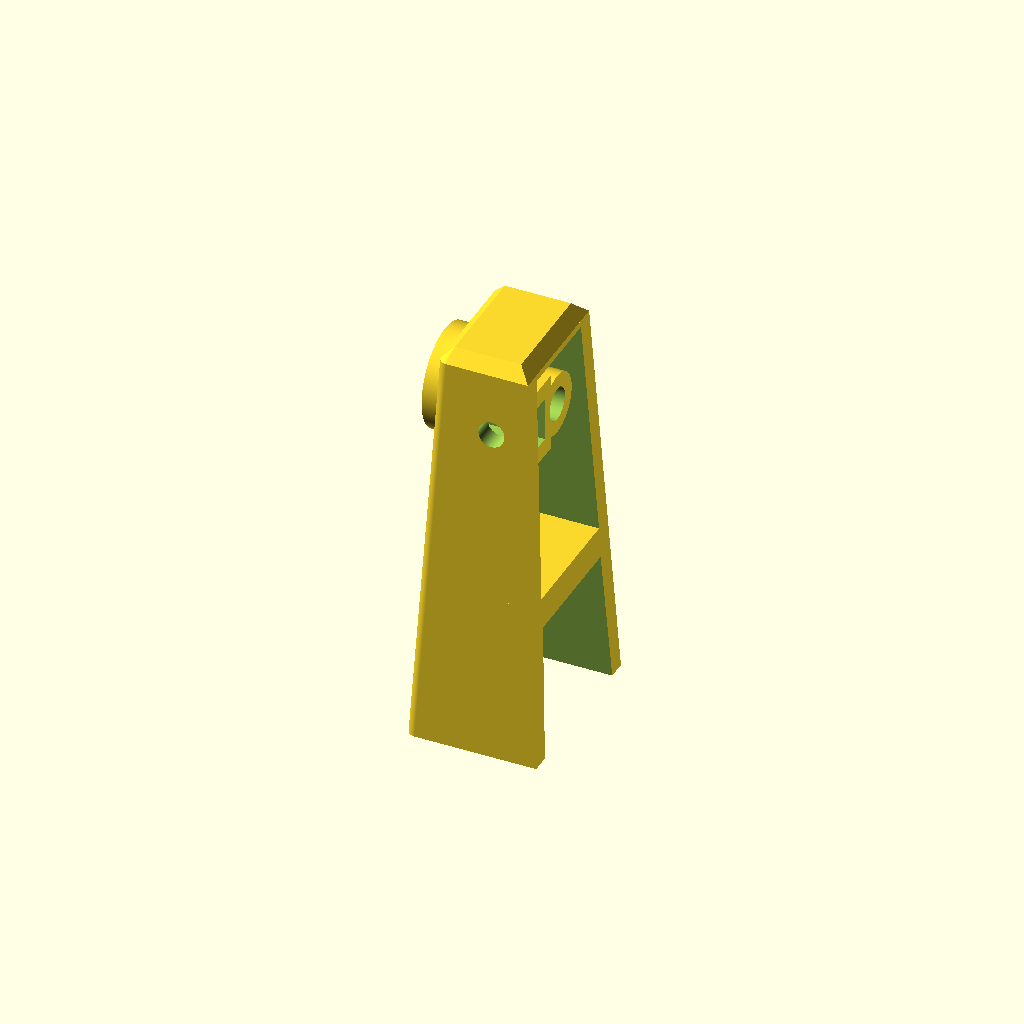
Cell 1 — every parameter at its default value.
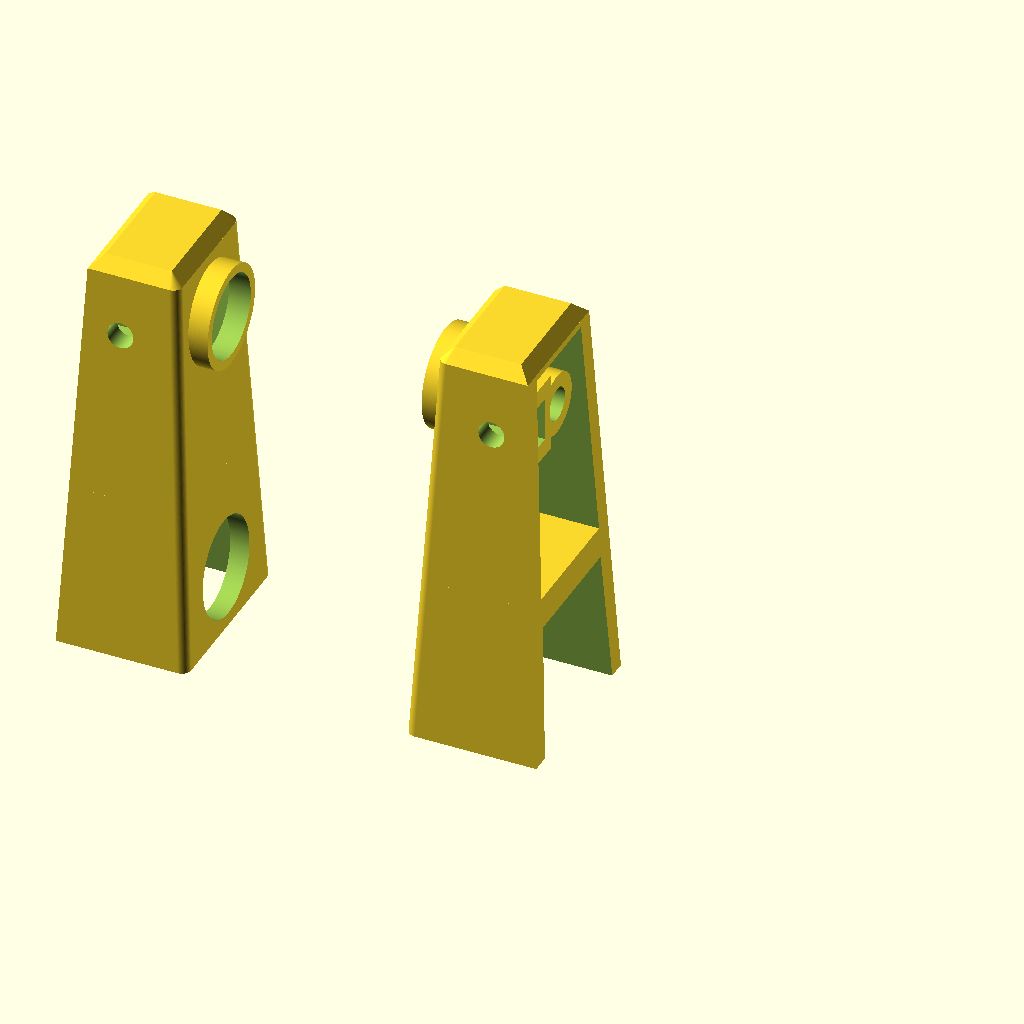
Cell 2: the same model with render_mirrored_piece = true.
One fixed orthographic camera (rotation 55°, 0°, 25°; colour scheme Cornfield) for every cell.
OpenSCAD source file src/pcb-holder-extension_before_rounded_cap.scad:
//==============================================================================
// PCB Holder Extension
//==============================================================================
// Target: Standard PCB holders with ~200x140mm max PCB capacity
// Compatible with:
//   - Noah NH-11E (Amazon B0CY4DRHWK)
//   - Pro's Kit SN-390 (Adafruit 3791)
//
// Function: C-shaped channel that slips onto the arm horizontally from the
//           inner side (toward PCB center). The arm's protruding retainer
//           boss enters through the open outer face. Secured through the
//           original retainer-bolt hole. Extends the arm upward and provides
//           an identical boss + nut pocket at its top so the original
//           spring-loaded PCB bracket and hand screw remount on the extension.
//
// Coordinate system (single piece, "right arm" version):
//   +X = outer side  — OPEN; this is the side the extension slips on from
//   -X = inner side  — closed wall; faces PCB center; carries top boss
//   +Y = front       — closed wall; carries hand-screw through-hole
//   -Y = back        — closed wall; carries hand-screw nut pocket
//   +Z = up          — origin Z = 0 sits at the top face of the arm
//==============================================================================

//==============================================================================
// 1. TARGET HOLDER DIMENSIONS (measured)
//==============================================================================

render_mirrored_piece = false;

// Arm cross-section (tapers linearly bottom -> top over arm_height)
arm_x_bottom = 24;   // mm - "front view" width  (left-right, retainer bolt axis)
arm_x_top    = 16;
arm_y_bottom = 30;   // mm - "side view" width   (front-to-back, hand screw axis)
arm_y_top    = 20;
arm_height   = 80;   // mm

// Retainer-bolt hole on the arm
retainer_bolt_hole_d        = 5;     // mm
retainer_bolt_z_from_bottom = 65;    // mm - center of hole, from arm bottom
retainer_boss_od            = 16.5;  // mm - boss OD on the inner side face
retainer_boss_protrude      = 3.5;     // mm - how far the boss sticks toward center

// Hand screw (locks the retainer bolt; threads in from front-or-back face)
hand_screw_thread_d  = 3.85;  // mm - measured at thread crests
hand_screw_nut_af    = 7;     // mm - hex nut, across-flats (M4)
hand_screw_nut_thick = 3.0;   // mm - M4 hex nut typical axial thickness

//==============================================================================
// 2. EXTENSION PARAMETERS
//==============================================================================

extension_height = 40;   // mm - rise above arm top (parameter; tune as needed)
sleeve_depth     = 27;   // mm - how far the sleeve covers the arm from the top
wall_thickness   = 3;    // mm

// Vertical thickness of the sleeve ceiling. Defaults to wall_thickness so
// the ceiling matches the side walls. Increase to lower the ceiling: the
// arm seats deeper into the sleeve, and the lower bolt hole position
// follows automatically (see derived `lower_bolt_z`).
// Example: set to wall_thickness + 2 to lower the ceiling by 2 mm.
sleeve_ceiling_thickness = wall_thickness;   // mm

// Optional manual Z offset for the lower bolt hole, on top of the auto
// position derived from where the arm seats. Positive moves the hole up
// (less negative Z), negative moves it down. Use to fine-tune alignment
// with the actual arm if measurements drift.
lower_bolt_z_tweak = 3;   // mm

raise_base_ext_sep_wall = 2;

// Trim length of the side walls (+Y, -Y) and the closed -X wall along the
// X axis. Shrinks the outer body width by this amount on the open (+X) side
// only so the -X wall position is preserved and the +X face moves inward.
wall_x_trim      = 3.5;    // mm

// Mirrors original arm: top mounting hole this far below extension top
top_bolt_offset_from_top = 12;

// Boss clearance: hole on the -X wall at lower_bolt_z that lets the arm's
// 15.8 mm boss seat fully through the wall. With wall_thickness < boss
// protrusion, this hole punches all the way through the -X wall.
boss_recess_clearance = -0.45;   // mm - added to OD for slip fit over boss

// Inside boss: cylindrical sleeve on the cavity side of the -X wall around
// the upper bolt hole. Mimics the round wall on the original arm interior —
// reinforces the bolt mount with 3 mm of wall material around the 4 mm hole.
inside_boss_od     = 10;    // mm - OD (3 mm wall around 4 mm bolt hole)
inside_boss_length = 12;     // mm - extent into cavity in +X direction

// Nut holder block: rectangular block adjacent to the inside cyl boss on
// the -Y side. Provides material for the hand-screw nut nook with floor +
// ceiling capture. Overlaps the cylindrical boss so they merge into one
// solid mass.
nut_holder_wall_thickness = wall_thickness;
nut_holder_x      = inside_boss_length;                                     // mm - X depth into cavity from -X cavity face
nut_holder_y_to   = -2;                                                     // mm - +Y extent (block runs from -Y inner wall to here)
nut_holder_z      = (nut_holder_wall_thickness * 2) + hand_screw_nut_af;    // mm - vertical height (centered on upper_bolt_z)

// Hand-screw nut nook (rectangular slot inside the nut holder block).
// Opens on +X so the nut is loaded through the open outer face during
// assembly. Floor and ceiling within the block capture the nut vertically;
// the slot's -Y wall backs up the nut when the screw is tightened.
nut_nook_x_clear  = 0.5;    // mm - radial clearance past hex AV
nut_nook_y_clear  = 0.4;    // mm - axial clearance past nut thickness
nut_nook_z_clear  = 0.1;    // mm - vertical clearance past hex AF
nut_nook_y_center = -6.15;     // mm - Y of nut center along hand-screw path

// Hand-screw blind hole: enters from -Y, ends just past the bolt axis.
// Does NOT punch through the +Y wall.
hand_screw_blind_overshoot = 0.5;   // mm past bolt axis (into inside boss material)

// External top boss is hollowed into a stubby tube so the PCB bracket's
// round peg can insert into it. Wall thickness is the radial material left
// between the inlet (ID) and the boss OD.
top_boss_wall = 1.5;   // mm - radial wall of the boss tube

// Rounded edges (matches the look of the original arm in the photo):
// - edge_corner_radius rounds the two -X (PCB-facing) vertical edges, the
//   ones running the full sleeve+upper-body height.
// - top_corner_radius adds a chamfer at the very top of the upper body.
// edge_corner_radius must stay smaller than wall_thickness * sqrt(2)/(1+sqrt(2))
// (~1.76 mm at wall_thickness = 3 mm) or the rounded corner cuts past the
// inner cavity wall.
edge_corner_radius = 1.5;   // mm
top_corner_radius  = 2;     // mm

//==============================================================================
// 3. TOLERANCES
//==============================================================================

surface_tolerance = 0.0;   // mm - per side, sleeve cavity vs arm
bolt_clearance    = 0.35;  // mm - oversize on bolt through-holes
nut_pocket_depth  = 3;     // mm - hex pocket depth
eps               = 0.01;  // mm - epsilon to avoid coincident faces

//==============================================================================
// 4. RENDER QUALITY
//==============================================================================

$fn = 164;
$fa = 0.5;
$fs = 0.1;

//==============================================================================
// 5. DERIVED DIMENSIONS
//==============================================================================

// Linear interpolation of arm width at a given height (z from arm bottom)
function arm_x_at(z) = arm_x_bottom + (arm_x_top - arm_x_bottom) * z / arm_height;
function arm_y_at(z) = arm_y_bottom + (arm_y_top - arm_y_bottom) * z / arm_height;

// Sleeve inner cavity = arm cross-section + tolerance per side
cavity_x_top = arm_x_top + 2 * surface_tolerance;
cavity_y_top = arm_y_top + 2 * surface_tolerance;
cavity_x_bot = arm_x_at(arm_height - sleeve_depth) + 2 * surface_tolerance;
cavity_y_bot = arm_y_at(arm_height - sleeve_depth) + 2 * surface_tolerance;

// Sleeve outer = cavity + wall on each side
sleeve_x_top = cavity_x_top + 2 * wall_thickness;
sleeve_y_top = cavity_y_top + 2 * wall_thickness;
sleeve_x_bot = cavity_x_bot + 2 * wall_thickness;
sleeve_y_bot = cavity_y_bot + 2 * wall_thickness;

// Upper body continues the arm taper rates above Z = 0.
// Base cavity dimensions match the sleeve cavity at its top (Z = 0) so the
// outer body dimensions match across the sleeve/upper body seam — making
// the exterior continuous (no visible step at Z = 0).
x_taper_rate = (arm_x_bottom - arm_x_top) / arm_height;
y_taper_rate = (arm_y_bottom - arm_y_top) / arm_height;

upper_x_base = arm_x_top + 2 * surface_tolerance;
upper_y_base = arm_y_top + 2 * surface_tolerance;
upper_x_topz = upper_x_base - x_taper_rate * extension_height;
upper_y_topz = upper_y_base - y_taper_rate * extension_height;

upper_outer_x_base = upper_x_base + 2 * wall_thickness;
upper_outer_y_base = upper_y_base + 2 * wall_thickness;
upper_outer_x_topz = upper_x_topz + 2 * wall_thickness;
upper_outer_y_topz = upper_y_topz + 2 * wall_thickness;

// Where the arm's top seats in the sleeve. With a ceiling, the arm stops
// against the underside of the ceiling material at Z = -sleeve_ceiling_thickness.
arm_seat_top_z = -sleeve_ceiling_thickness - raise_base_ext_sep_wall;

// Lower bolt hole Z (in extension coords). The arm's bolt is
// (arm_height - retainer_bolt_z_from_bottom) below the arm's top, so the
// bolt's Z relative to the extension is the seat position minus that offset.
// Add the manual tweak for fine alignment.
lower_bolt_z = arm_seat_top_z
             - (arm_height - retainer_bolt_z_from_bottom)
             + lower_bolt_z_tweak;

// Upper bolt hole Z (mirrors arm geometry, measured from extension top)
upper_bolt_z = extension_height - top_bolt_offset_from_top;

// Upper-section cavity stops wall_thickness below the top to leave a solid
// roof. cap_inner_x/y are the cavity inner dimensions at that capped height.
cavity_top_z = extension_height - wall_thickness;
cap_inner_x  = upper_x_base + (upper_x_topz - upper_x_base) * (cavity_top_z / extension_height);
cap_inner_y  = upper_y_base + (upper_y_topz - upper_y_base) * (cavity_top_z / extension_height);

// Cavity inner dimensions at upper_bolt_z (linear interp from base to cap).
ub_z_frac      = upper_bolt_z / cavity_top_z;
cavity_x_at_ub = upper_x_base + (cap_inner_x - upper_x_base) * ub_z_frac;
cavity_y_at_ub = upper_y_base + (cap_inner_y - upper_y_base) * ub_z_frac + 1;

// Top boss attachment X. Position uses the body's -X face at the TOP of the
// boss's vertical extent (Z = upper_bolt_z + boss_radius), where the upper
// body is narrowest. This guarantees the boss reaches the wall at the top of
// its circle (no gap there); at lower Z the body extends further -X so the
// boss embeds into the wall — a clean union, not a gap.
top_boss_top_z   = upper_bolt_z + retainer_boss_od / 2;
top_boss_x_face  = -(upper_outer_x_base
                     + (upper_outer_x_topz - upper_outer_x_base)
                       * (top_boss_top_z / extension_height)) / 2;

//==============================================================================
// 6. HELPER MODULES
//==============================================================================

// Centered tapered box: hull of two thin centered slabs at z_bot and z_top.
module tapered_box(x_bot, y_bot, x_top, y_top, z_bot, z_top) {
    hull() {
        translate([0, 0, z_bot])
            cube([x_bot, y_bot, eps], center = true);
        translate([0, 0, z_top])
            cube([x_top, y_top, eps], center = true);
    }
}

// Slab of thickness eps with rounded -X corners and sharp +X corners.
// Used as a layer in hull() to build a tapered body whose -X (PCB-facing)
// vertical edges are rounded. The +X side is left sharp because that face
// is open in the C-channel anyway.
module rounded_slab_2d(x, y, r) {
    union() {
        // Main rectangle from -x/2+r to +x/2 in X, full y in Y
        translate([-x/2 + r, -y/2, 0])
            cube([x - r, y, eps]);
        // -X strip between the two rounded corners
        translate([-x/2, -y/2 + r, 0])
            cube([r, y - 2 * r, eps]);
        // Two rounded corners
        translate([-x/2 + r, -y/2 + r, 0])
            cylinder(r = r, h = eps);
        translate([-x/2 + r, +y/2 - r, 0])
            cylinder(r = r, h = eps);
    }
}

// Tapered body with rounded -X vertical edges and an optional chamfered top.
// r_corner: vertical-edge radius. r_top: top chamfer radius (0 = sharp top).
module rounded_tapered_body(x_bot, y_bot, x_top, y_top, z_bot, z_top,
                            r_corner, r_top = 0) {
    if (r_top > 0) {
        z_chamfer    = z_top - r_top;
        z_frac       = (z_chamfer - z_bot) / (z_top - z_bot);
        x_at_chamfer = x_bot + (x_top - x_bot) * z_frac;
        y_at_chamfer = y_bot + (y_top - y_bot) * z_frac;
        union() {
            // Main body up to where the top chamfer starts
            hull() {
                translate([0, 0, z_bot])
                    rounded_slab_2d(x_bot, y_bot, r_corner);
                translate([0, 0, z_chamfer])
                    rounded_slab_2d(x_at_chamfer, y_at_chamfer, r_corner);
            }
            // Chamfered top cap
            hull() {
                translate([0, 0, z_chamfer])
                    rounded_slab_2d(x_at_chamfer, y_at_chamfer, r_corner);
                translate([0, 0, z_top])
                    rounded_slab_2d(
                        max(x_at_chamfer - 2 * r_top, 2 * eps),
                        max(y_at_chamfer - 2 * r_top, 2 * eps),
                        max(r_corner - r_top, eps));
            }
        }
    } else {
        hull() {
            translate([0, 0, z_bot])
                rounded_slab_2d(x_bot, y_bot, r_corner);
            translate([0, 0, z_top])
                rounded_slab_2d(x_top, y_top, r_corner);
        }
    }
}

// Hex pocket along +Z, sized across-flats. cylinder($fn=6) is across-vertices,
// so scale by 1/cos(30) to get the desired across-flats dimension.
module hex_pocket(af, depth) {
    cylinder(d = af / cos(30), h = depth, $fn = 6);
}

//==============================================================================
// 7. COMPONENT MODULES
//==============================================================================

// C-shaped tapered channel over the arm top portion.
// Outer hull: Z = -sleeve_depth to Z = 0.
// Inner cavity is hollowed out AND extended outward in +X to remove the
// entire +X wall, leaving three walls (-X, +Y, -Y) plus the closed top cap.
// The arm and its protruding boss enter through the open +X side.
module sleeve_shell() {
    difference() {
        // Outer trimmed by wall_x_trim on the +X side (the open side).
        // Width is reduced and the body shifted -X by half the trim, keeping
        // the -X wall position unchanged. -X vertical edges are rounded.
        translate([-wall_x_trim / 2, 0, 0])
            rounded_tapered_body(sleeve_x_bot - wall_x_trim, sleeve_y_bot,
                                 sleeve_x_top - wall_x_trim, sleeve_y_top,
                                 -sleeve_depth, 0,
                                 edge_corner_radius);
        // Cavity, shifted +X by wall_thickness so it punches the +X wall
        // entirely while leaving the -X wall intact at full thickness.
        // Cavity stops wall_thickness below the top of the sleeve so the
        // top of the sleeve becomes a horizontal ceiling (also acts as the
        // floor for the upper body interior). The arm seats with its top
        // against this ceiling at Z = -wall_thickness.
        translate([wall_thickness, 0, 0])
            tapered_box(cavity_x_bot + 2 * wall_thickness, cavity_y_bot,
                        cavity_x_top + 2 * wall_thickness, cavity_y_top,
                        -sleeve_depth - eps, arm_seat_top_z);
    }
}

// C-shaped tapered post above Z = 0. Same open-on-+X channel as the sleeve,
// extended upward by extension_height. Walls remain on -X, +Y, -Y, plus a
// solid top cap of wall_thickness sealing the top.
module upper_body() {
    difference() {
        // Outer trimmed by wall_x_trim on the +X side (the open side).
        // Same trim+shift pattern as sleeve_shell, preserving -X wall position.
        // -X vertical edges rounded; top edges chamfered.
        translate([-wall_x_trim / 2, 0, 0])
            rounded_tapered_body(upper_outer_x_base - wall_x_trim, upper_outer_y_base,
                                 upper_outer_x_topz - wall_x_trim, upper_outer_y_topz,
                                 0, extension_height,
                                 edge_corner_radius, top_corner_radius);
        // Cavity, open on +X, sealed at the top by wall_thickness.
        translate([wall_thickness, 0, 0])
            tapered_box(upper_x_base + 2 * wall_thickness, upper_y_base,
                        cap_inner_x + 2 * wall_thickness, cap_inner_y,
                        0 - eps, cavity_top_z);
    }
}

// Inside cylindrical boss: round wall around the upper bolt hole on the
// cavity side of the -X wall. Sits coaxial with the bolt hole; will be cut
// open by upper_bolt_hole() to form a sleeve.
module inside_cyl_boss() {
    cavity_x_face = -cavity_x_at_ub / 2;
    translate([cavity_x_face, 0, upper_bolt_z])
        rotate([0, 90, 0])
            cylinder(d = inside_boss_od, h = inside_boss_length);
}

// Nut holder: rectangular block on the -Y side of the inside cyl boss, hosts
// the captive hand-screw nut. Overlaps the cylindrical boss so the two merge.
module nut_holder() {
    cavity_x_face = -cavity_x_at_ub / 2;
    cavity_y_face = -cavity_y_at_ub / 2;
    by_size  = nut_holder_y_to - cavity_y_face;
    bx_center = cavity_x_face + nut_holder_x / 2;
    by_center = ((cavity_y_face + nut_holder_y_to) / 2);
    translate([bx_center, by_center, upper_bolt_z])
        cube([nut_holder_x, by_size, nut_holder_z], center = true);
}

// Boss on the inner side face (-X side) at the upper bolt height.
// Matches the original arm boss so the PCB bracket can remount here.
// Positioned at top_boss_x_face — the body's -X face at the TOP of the boss
// circle — so the boss reaches the body all the way around its perimeter
// despite the upper-body taper.
module top_boss() {
    translate([top_boss_x_face, 0, upper_bolt_z])
        rotate([0, -90, 0])
            cylinder(d = retainer_boss_od, h = retainer_boss_protrude);
}

// Top boss inlet: hollows the external boss into a tube (stubby pipe) so
// the PCB bracket's round peg can insert into it. Cuts a cylindrical pocket
// through the full boss protrusion, stopping at top_boss_x_face (the boss's
// inner attachment plane). The wall material behind the inlet stays intact
// and continues to carry the bolt hole.
module top_boss_inlet() {
    inlet_id = retainer_boss_od - 2 * top_boss_wall;
    translate([top_boss_x_face - retainer_boss_protrude - eps, 0, upper_bolt_z])
        rotate([0, 90, 0])
            cylinder(d = inlet_id, h = retainer_boss_protrude + eps);
}

//==============================================================================
// 8. SUBTRACTIONS (holes + nut pockets)
//==============================================================================

// Boss clearance hole through the -X wall at lower_bolt_z.
// Sized to let the arm's 15.8 mm boss seat fully through the wall as the
// extension is pressed onto the arm from the inside. The boss tip will
// protrude slightly past the -X face (boss is 4 mm, wall is 3 mm).
// The bolt threads through the boss + arm; the user holds an M4 nut against
// the arm's outer face, which is accessible through the open +X side.
//
// The cylinder is centered at X = 0 and made longer than the full sleeve
// width so it punches the -X wall cleanly at every Z within its vertical
// extent (the sleeve tapers, so a per-Z fit would leave thin slivers at the
// top/bottom of the boss cut). The +X half passes through open cavity.
module lower_mount_subtractions() {
    translate([0, 0, lower_bolt_z])
        rotate([0, 90, 0])
            cylinder(d = retainer_boss_od + boss_recess_clearance,
                     h = sleeve_x_bot * 2,
                     center = true);
}

// Upper bolt hole: through the upper body and the boss, axis = X.
module upper_bolt_hole() {
    z_frac = upper_bolt_z / extension_height;
    x_outer_half =
        (upper_outer_x_base + (upper_outer_x_topz - upper_outer_x_base) * z_frac) / 2;
    L = 2 * x_outer_half + retainer_boss_protrude + 2 * eps;
    translate([-x_outer_half - retainer_boss_protrude - eps, 0, upper_bolt_z])
        rotate([0, 90, 0])
            cylinder(d = retainer_bolt_hole_d + bolt_clearance, h = L);
}

// Hand-screw blind hole along Y at upper_bolt_z. Enters from -Y outer face,
// passes through -Y wall, captive nut, cavity material, and into the inside
// cylindrical boss. Stops just past the bolt axis so the screw tip presses
// on the retainer bolt. Does NOT punch through to +Y — blind on +Y side.
//
// Start uses the worst-case -Y face position (at Z = 0 base of upper body,
// where the body is widest) so the hole punches cleanly at every Z within
// its vertical range despite the upper-body taper.
module hand_screw_subtractions() {
    start_y = -upper_outer_y_base / 2 - eps;
    end_y   = hand_screw_blind_overshoot;
    translate([0, start_y, upper_bolt_z])
        rotate([-90, 0, 0])
            cylinder(d = hand_screw_thread_d + bolt_clearance,
                     h = end_y - start_y);
}

// Nut nook: rectangular slot inside the inside boss, holding the hand-screw
// hex nut. Open on +X (extends well past the +X face of the body so the nut
// is loaded from outside through the open cavity). Floor and ceiling within
// the boss block capture the nut vertically; the slot's -Y end backs up the
// nut axially when the screw is tightened.
module nut_nook_subtraction() {
    nut_av = hand_screw_nut_af / cos(30);
    nx = nut_av                + 2 * nut_nook_x_clear;   // X: hex AV + clearance
    ny = hand_screw_nut_thick  + 2 * nut_nook_y_clear;   // Y: nut thickness + clearance
    nz = hand_screw_nut_af     + 2 * nut_nook_z_clear;   // Z: hex AF + clearance

    // Slot extends from -nx/2 (deepest into block) to well past the +X face
    // of the body so it is fully open on +X.
    slot_x_min = -nx / 2;
    slot_x_far = upper_outer_x_base / 2 + 20;
    slot_x_size  = slot_x_far - slot_x_min;
    slot_x_center = (slot_x_min + slot_x_far) / 2;

    translate([slot_x_center, nut_nook_y_center, upper_bolt_z])
        cube([slot_x_size, ny, nz], center = true);
}

//==============================================================================
// 9. TOP-LEVEL EXTENSION PIECE
//==============================================================================

module extension_piece() {
    difference() {
        union() {
            sleeve_shell();
            upper_body();
            top_boss();
            inside_cyl_boss();
            nut_holder();
        }
        lower_mount_subtractions();
        upper_bolt_hole();
        top_boss_inlet();
        hand_screw_subtractions();
        nut_nook_subtraction();
    }
}

//==============================================================================
// 10. ASSEMBLY
//==============================================================================
// Renders both pieces side by side. For printing, render extension_piece()
// alone and duplicate / mirror in the slicer, or comment out one branch.
//==============================================================================

assembly_gap = 60;  // mm - visual separation in preview

module assembly() {
    translate([assembly_gap / 2, 0, 0])
        extension_piece();

    if (render_mirrored_piece)
        translate([-assembly_gap / 2, 0, 0])
            mirror([1, 0, 0])
                extension_piece();
}

assembly();
Customizer parameters (derived from the source; name, type, default, range or options):
render_mirrored_piece: bool, default false
arm_x_bottom: number, default 24
arm_x_top: number, default 16
arm_y_bottom: number, default 30
arm_y_top: number, default 20
arm_height: number, default 80
retainer_bolt_hole_d: number, default 5
retainer_bolt_z_from_bottom: number, default 65
retainer_boss_od: number, default 16.5
retainer_boss_protrude: number, default 3.5
hand_screw_thread_d: number, default 3.85
hand_screw_nut_af: number, default 7
hand_screw_nut_thick: number, default 3
extension_height: number, default 40
sleeve_depth: number, default 27
wall_thickness: number, default 3
lower_bolt_z_tweak: number, default 3
raise_base_ext_sep_wall: number, default 2
wall_x_trim: number, default 3.5
top_bolt_offset_from_top: number, default 12
boss_recess_clearance: number, default -0.45
inside_boss_od: number, default 10
inside_boss_length: number, default 12
nut_holder_y_to: number, default -2
nut_nook_x_clear: number, default 0.5
nut_nook_y_clear: number, default 0.4
nut_nook_z_clear: number, default 0.1
nut_nook_y_center: number, default -6.15
hand_screw_blind_overshoot: number, default 0.5
top_boss_wall: number, default 1.5
edge_corner_radius: number, default 1.5
top_corner_radius: number, default 2
surface_tolerance: number, default 0
bolt_clearance: number, default 0.35
nut_pocket_depth: number, default 3
eps: number, default 0.01
